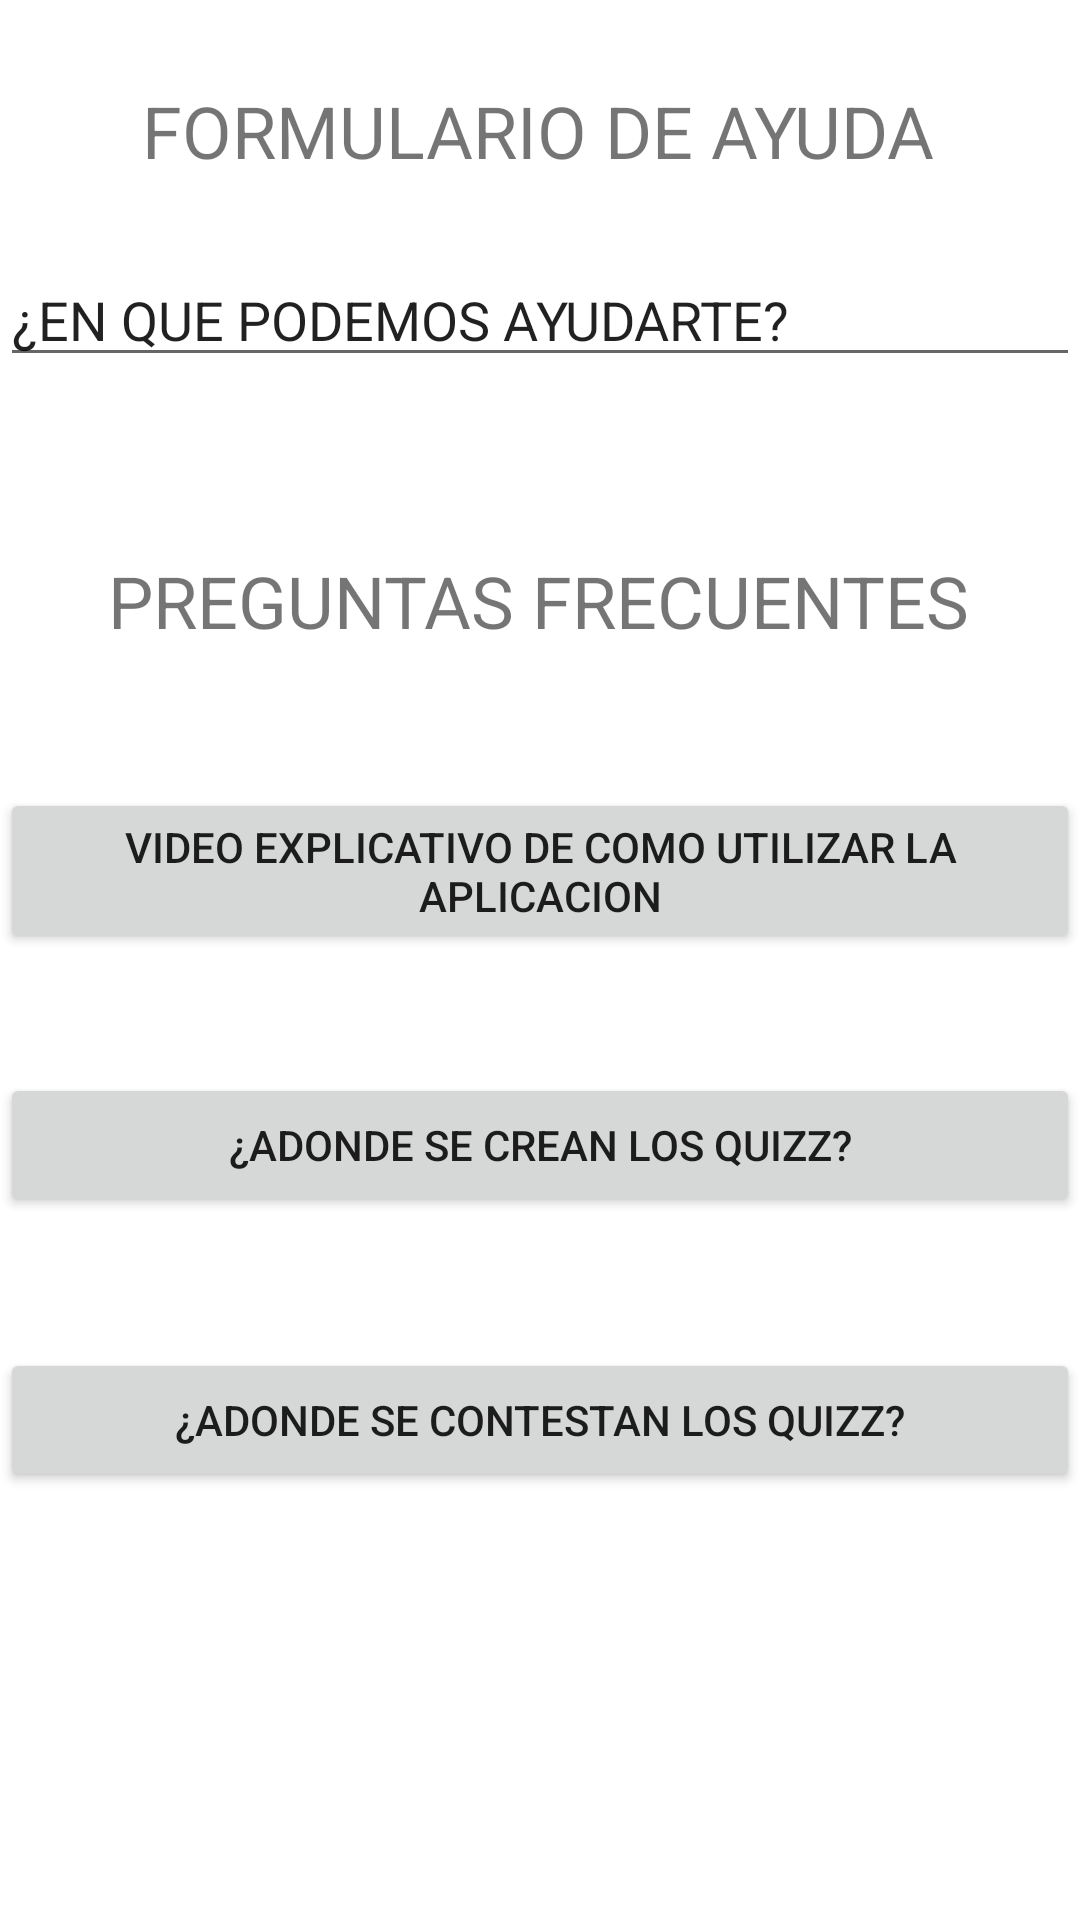

The Android layout XML behind this screen, and the referenced resources:
<!-- AndroidManifest.xml: application theme Theme.Prueba_semana_12 -->
<!-- res/layout/activity_ayuda1.xml -->
<?xml version="1.0" encoding="utf-8"?>
<androidx.constraintlayout.widget.ConstraintLayout xmlns:android="http://schemas.android.com/apk/res/android"
    xmlns:app="http://schemas.android.com/apk/res-auto"
    xmlns:tools="http://schemas.android.com/tools"
    android:layout_width="match_parent"
    android:layout_height="match_parent"
    tools:context=".Ayuda1">

    <TextView
        android:id="@+id/textView2"
        android:layout_width="wrap_content"
        android:layout_height="wrap_content"
        android:text="FORMULARIO DE AYUDA"
        android:textSize="24sp"
        app:layout_constraintBottom_toBottomOf="parent"
        app:layout_constraintEnd_toEndOf="@+id/btnVideo"
        app:layout_constraintHorizontal_bias="0.495"
        app:layout_constraintStart_toStartOf="parent"
        app:layout_constraintTop_toTopOf="parent"
        app:layout_constraintVertical_bias="0.045" />

    <Button
        android:id="@+id/btnVideo"
        android:layout_width="0dp"
        android:layout_height="wrap_content"
        android:text="VIDEO EXPLICATIVO DE COMO UTILIZAR LA APLICACION"
        app:layout_constraintBottom_toBottomOf="parent"
        app:layout_constraintEnd_toEndOf="parent"
        app:layout_constraintHorizontal_bias="0.0"
        app:layout_constraintStart_toStartOf="parent"
        app:layout_constraintTop_toTopOf="parent"
        app:layout_constraintVertical_bias="0.449" />

    <Button
        android:id="@+id/btnCrearquizz"
        android:layout_width="0dp"
        android:layout_height="wrap_content"
        android:text="¿ADONDE SE CREAN LOS QUIZZ?"
        app:layout_constraintBottom_toBottomOf="parent"
        app:layout_constraintEnd_toEndOf="parent"
        app:layout_constraintHorizontal_bias="1.0"
        app:layout_constraintStart_toStartOf="parent"
        app:layout_constraintTop_toTopOf="parent"
        app:layout_constraintVertical_bias="0.604" />

    <Button
        android:id="@+id/btnresquizz"
        android:layout_width="0dp"
        android:layout_height="wrap_content"
        android:text="¿ADONDE SE CONTESTAN LOS QUIZZ?"
        app:layout_constraintBottom_toBottomOf="parent"
        app:layout_constraintEnd_toEndOf="parent"
        app:layout_constraintHorizontal_bias="0.0"
        app:layout_constraintStart_toStartOf="parent"
        app:layout_constraintTop_toTopOf="parent"
        app:layout_constraintVertical_bias="0.759" />

    <TextView
        android:id="@+id/textView"
        android:layout_width="wrap_content"
        android:layout_height="wrap_content"
        android:text="PREGUNTAS FRECUENTES"
        android:textSize="24sp"
        app:layout_constraintBottom_toBottomOf="parent"
        app:layout_constraintEnd_toEndOf="@+id/btnVideo"
        app:layout_constraintHorizontal_bias="0.495"
        app:layout_constraintStart_toStartOf="parent"
        app:layout_constraintTop_toTopOf="parent"
        app:layout_constraintVertical_bias="0.303" />

    <EditText
        android:id="@+id/editTextTextPersonName"
        android:layout_width="0dp"
        android:layout_height="wrap_content"
        android:ems="10"
        android:inputType="textPersonName"
        android:text="¿EN QUE PODEMOS AYUDARTE?"
        app:layout_constraintBottom_toBottomOf="parent"
        app:layout_constraintEnd_toEndOf="parent"
        app:layout_constraintHorizontal_bias="1.0"
        app:layout_constraintStart_toStartOf="parent"
        app:layout_constraintTop_toTopOf="parent"
        app:layout_constraintVertical_bias="0.141" />
</androidx.constraintlayout.widget.ConstraintLayout>
<!-- resources referenced by this layout -->
<resources>
  <style name="Theme.Prueba_semana_12" parent="Theme.MaterialComponents.DayNight.DarkActionBar">
          
          <item name="colorPrimary">@color/purple_500</item>
          <item name="colorPrimaryVariant">@color/purple_700</item>
          <item name="colorOnPrimary">@color/white</item>
          
          <item name="colorSecondary">@color/teal_200</item>
          <item name="colorSecondaryVariant">@color/teal_700</item>
          <item name="colorOnSecondary">@color/black</item>
          
          <item name="android:statusBarColor" tools:targetApi="l">?attr/colorPrimaryVariant</item>
          
      </style>
  <!-- not gathered from this repository: default colours our renderer supplied (Android Studio template values) -->
  <color name="purple_500">#FF6200EE</color>
  <color name="purple_700">#FF3700B3</color>
  <color name="teal_200">#FF03DAC5</color>
  <color name="teal_700">#FF018786</color>
  <color name="black">#FF000000</color>
  <color name="white">#FFFFFFFF</color>
</resources>
